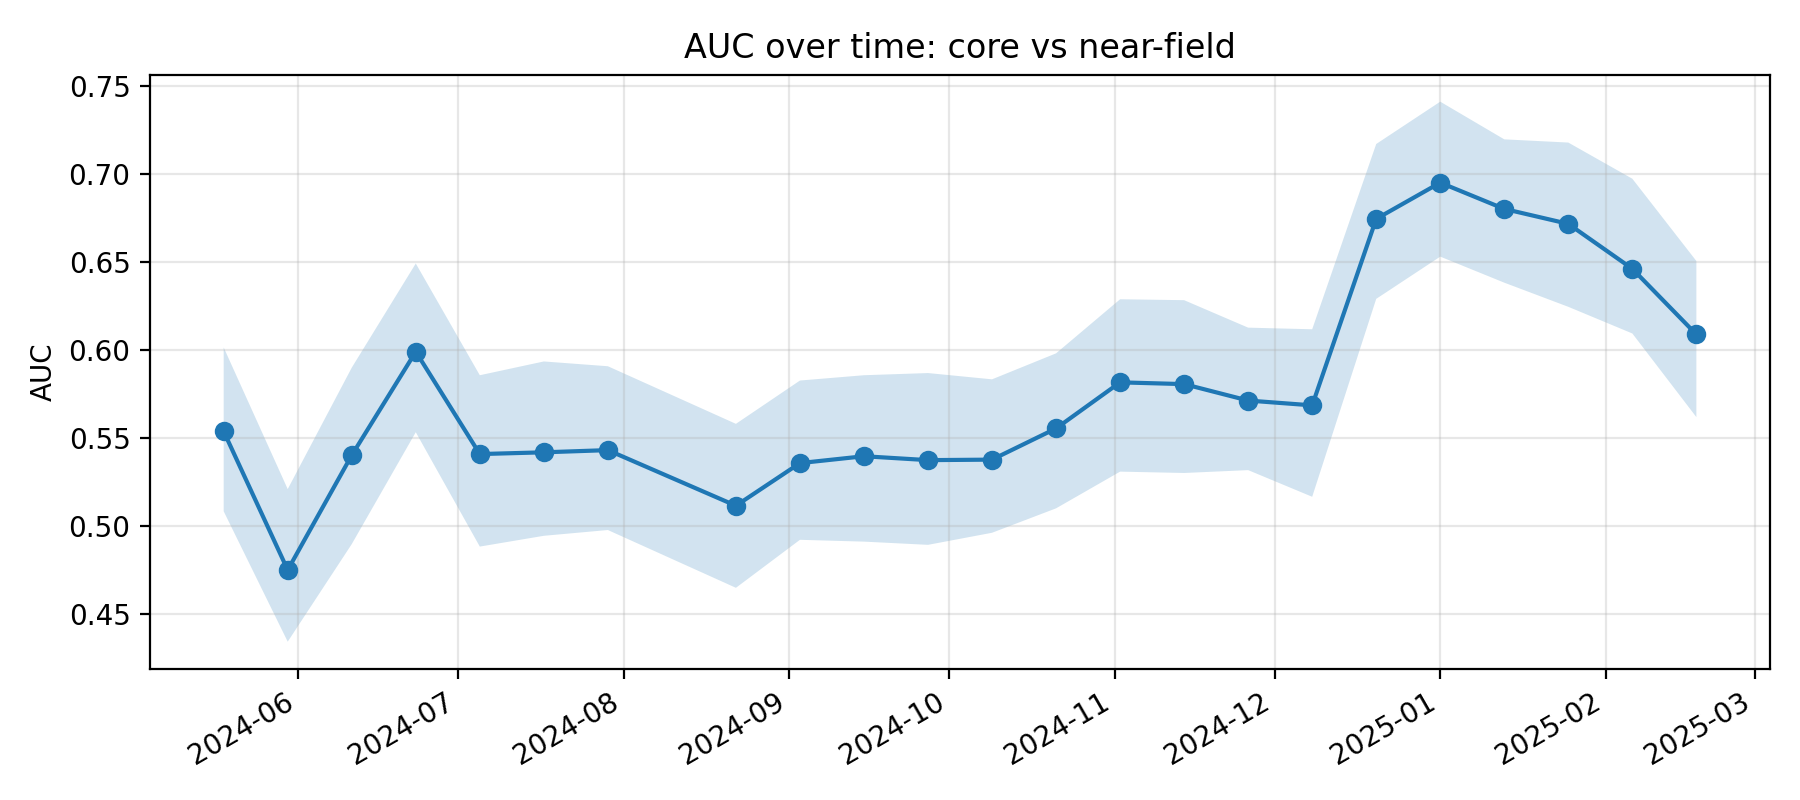

Data behind this chart, as committed beside it:
k, epoch_col, epoch_date, auc, auc_ci_lo, auc_ci_hi, perm_p_value, is_near_event_window
11, D20240518, 2024-05-18, 0.5537, 0.5083, 0.6014, , 0
12, D20240530, 2024-05-30, 0.475, 0.4343, 0.521, , 0
13, D20240611, 2024-06-11, 0.5402, 0.4897, 0.59, , 0
14, D20240623, 2024-06-23, 0.599, 0.5533, 0.6492, , 0
15, D20240705, 2024-07-05, 0.5409, 0.4883, 0.5857, , 0
16, D20240717, 2024-07-17, 0.5419, 0.4944, 0.5935, , 0
17, D20240729, 2024-07-29, 0.5431, 0.4977, 0.5908, , 0
18, D20240822, 2024-08-22, 0.5115, 0.4649, 0.558, , 0
19, D20240903, 2024-09-03, 0.5357, 0.4922, 0.5827, , 0
20, D20240915, 2024-09-15, 0.5396, 0.4911, 0.5857, , 0
21, D20240927, 2024-09-27, 0.5374, 0.4893, 0.5869, , 0
22, D20241009, 2024-10-09, 0.5377, 0.4962, 0.5833, , 0
23, D20241021, 2024-10-21, 0.5554, 0.51, 0.5981, , 0
24, D20241102, 2024-11-02, 0.5816, 0.5309, 0.6288, , 0
25, D20241114, 2024-11-14, 0.5806, 0.5301, 0.6283, , 0
26, D20241126, 2024-11-26, 0.5713, 0.5317, 0.6127, , 0
27, D20241208, 2024-12-08, 0.5685, 0.5166, 0.6118, , 0
28, D20241220, 2024-12-20, 0.6745, 0.629, 0.717, 0.004975, 1
29, D20250101, 2025-01-01, 0.6951, 0.6531, 0.7411, 0.004975, 1
30, D20250113, 2025-01-13, 0.6802, 0.6383, 0.7197, 0.004975, 1
31, D20250125, 2025-01-25, 0.6717, 0.6245, 0.7179, 0.004975, 1
32, D20250206, 2025-02-06, 0.6461, 0.6094, 0.6973, 0.004975, 1
33, D20250218, 2025-02-18, 0.6088, 0.5619, 0.6506, , 0
